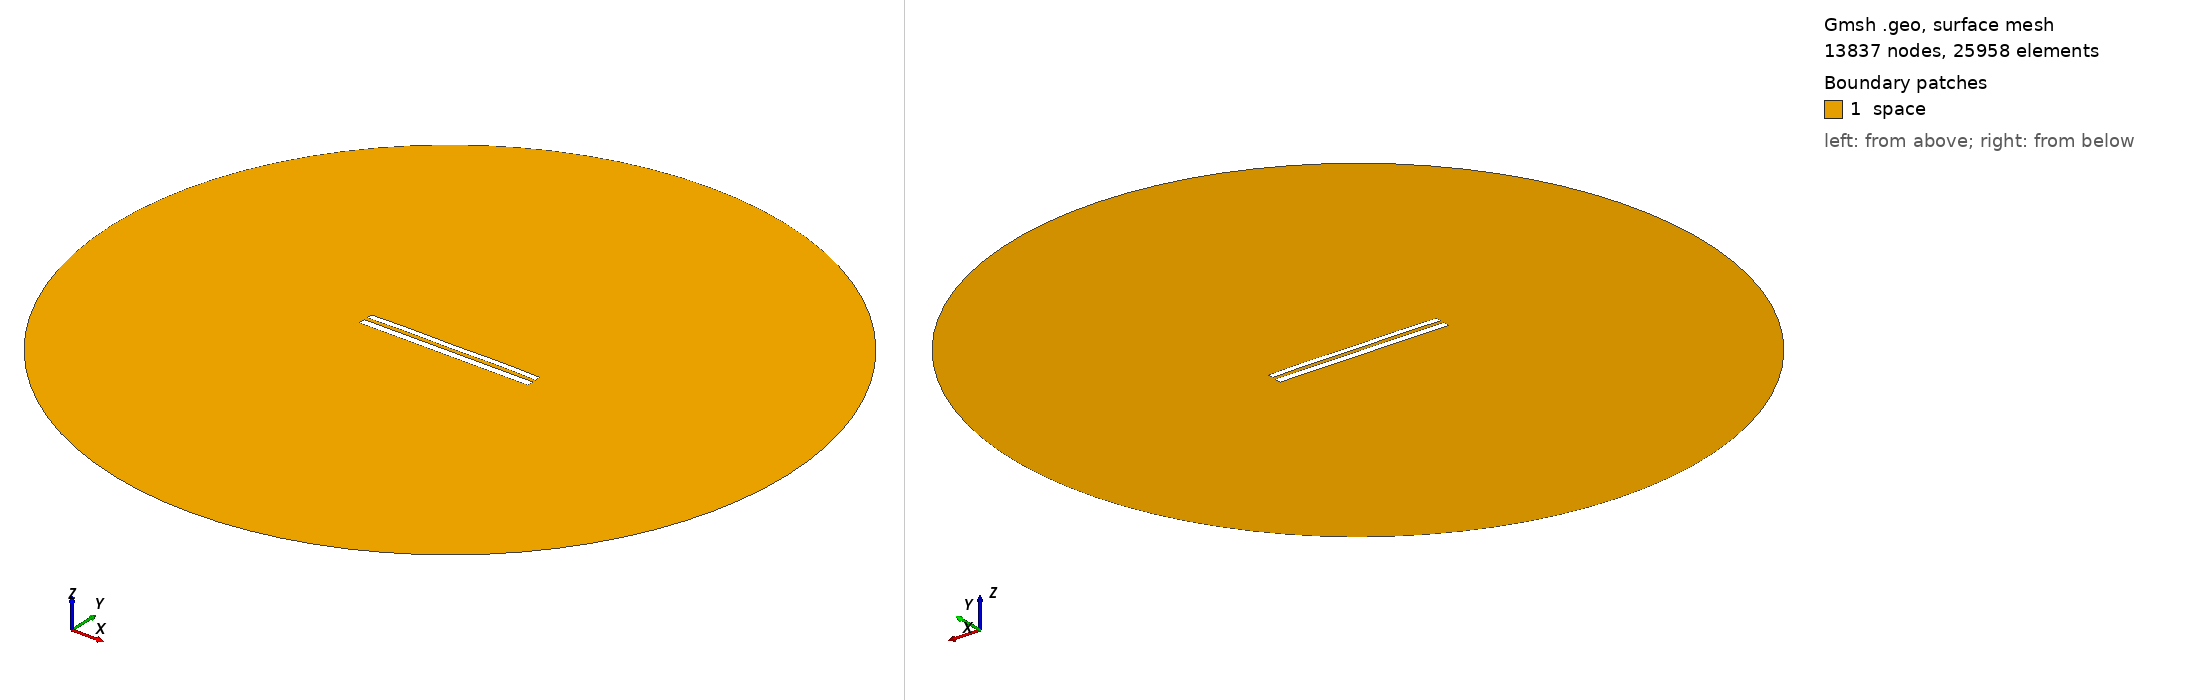

Gmsh geometry script, surface-meshed: 13837 nodes, 25958 surface elements. Boundary patches (legend numbers): 1 space. Left view from above one corner, right view from below the opposite corner. Legend entries are the model's physical surfaces. The drawing asked Gmsh for element sizes between 1% and 20% of the model's largest extent; the script's own settings can give other sizes.

=== 8115.geo (drawn) ===
//---------------------------------------
// Geometry kernel
//---------------------------------------

SetFactory("OpenCASCADE");



//---------------------------------------
// Parameters of the geometry
//---------------------------------------

// Overetch of the upper plate
overetch = 0.25;

// Distance between the plates
distance = 2.0;

// Discretization over the x axis (for the deformation)
nx = 50; 

// Length of the plate
L = 100 - overetch; 

// Number of modes
n = 4; 

// 1st mode coefficient
coeff(1) = 0.15;
beta(1) = 0.596864 * 3.1415926535 / L;

// 2nd mode coefficient
coeff(2) = 0.15;
beta(2) = 1.49418 * 3.1415926535 / L;

// 3rd mode coefficient
coeff(3) = 0.0;
beta(3) = 2.50025 * 3.1415926535 / L;

// 4th mode coefficient
coeff(4) = 0.15;
beta(4) = 3.49999 * 3.1415926535 / L;



//---------------------------------------
// Upper plate (deformed rectangle)
//---------------------------------------

// Coordiantes of the upper plate
xmin = -50;
xmax = 50 - overetch;

// Height of the upper plate
yheight = 4 - 2 * overetch;

// Indexes of the points
UpperID[] = {};
LowerID[] = {};
LeftID[] = {};
RightID[] = {};

// Point index
p = 1;

// Horizontal edges
For i In {1:nx}
    x = xmin + (i-1)*(xmax - xmin)/(nx-1);

    y_bottom = distance / 2 + overetch;
    For j In {1:n}
        C = (Cosh(beta(j)*L) + Cos(beta(j)*L)) / (Sinh(beta(j)*L) + Sin(beta(j)*L));
        y_bottom  = y_bottom + coeff(j) * (Cosh(beta(j)*(x+50)) - Cos(beta(j)*(x+50)) - C * (Sinh(beta(j)*(x+50)) - Sin(beta(j)*(x+50))));
    EndFor

    y_top = y_bottom + yheight;

    Point(p) = {x, y_top, 0, 1.0};
    UpperID[i] = p;
    p = p + 1;

    Point(p) = {x, y_bottom, 0, 1.0};
    LowerID[i] = p;
    p = p + 1;
EndFor

// Create point lists
UpperPts[] = {}; LowerPts[] = {};
For i In {1:nx}
  UpperPts[] += {UpperID[i]};
  LowerPts[] += {LowerID[i]};
EndFor

// Build splines
Spline(1) = {UpperPts[]};
Spline(2) = {LowerPts[]};
Line(3) = {LowerPts[nx-1], UpperPts[nx-1]};
Line(4) = {LowerPts[0], UpperPts[0]};

// Build the plane surface
Curve Loop(1) = {2, 3, -1, -4};
Plane Surface(1) = {1};



//---------------------------------------
// Lower plate (rectangle)
//---------------------------------------

// Vertices
Point(1001) = {-50, -1, 0, 1.0};
Point(1002) = { 50, -1, 0, 1.0};
Point(1003) = { 50,  -5, 0, 1.0};
Point(1004) = {-50,  -5, 0, 1.0};

// Edges
Line(5) = {1001, 1002};
Line(6) = {1002, 1003};
Line(7) = {1003, 1004};
Line(8) = {1004, 1001};

// Plane surface
Line Loop(2) = {5, 6, 7, 8};
Plane Surface(2) = {2}; 



//---------------------------------------
// Outer (fictious) boundary
//---------------------------------------

// Points
Point(1005) = {0, 0, 0};       // Center
Point(1006) = {200, 0, 0};     // Start point
Point(1007) = {0, 200, 0};     // 90 degrees
Point(1008) = {-200, 0, 0};    // 180 degrees
Point(1009) = {0, -200, 0};    // 270 degrees

// Circle arcs (each needs start, center, end)
Circle(9) = {1006, 1005, 1007};
Circle(10) = {1007, 1005, 1008};
Circle(11) = {1008, 1005, 1009};
Circle(12) = {1009, 1005, 1006};

// Plane surface for the entire domain
Curve Loop(3) = {9, 10, 11, 12};
Surface(3) = {3};

// Subtract the plates from the whole domain to obtain the actual domain where we want to solve the equations
BooleanDifference{ Surface{3}; Delete; }{ Surface{1}; Surface{2}; Delete; }




//---------------------------------------
// Transfinite Lines/Curves
//---------------------------------------

// Set the number of points on the boundaries
r = 7;

// Plates
Transfinite Curve {1, 2} = 50*r Using Progression 1;
Transfinite Curve {3, 4} = 2*r Using Progression 1;
Transfinite Line {5, 7} = 50*r Using Progression 1;
Transfinite Line {6, 8} = 2*r Using Progression 1;

// Outer boundary
Transfinite Line {9, 10, 11, 12} = 20 Using Progression 1;



//---------------------------------------
// Physical groups
//---------------------------------------                

// Physical curves (boundaries)
Physical Line("force_segment", 10) = {2};
Physical Line("upper_plate", 11) = {1, 3, 4};
Physical Line("lower_plate", 12) = {5, 6, 7, 8};
Physical Line("boundary", 20) = {9, 10, 11, 12};

// Physical Surfaces
Physical Surface("space", 30) = {3};



//---------------------------------------
// 6. Generate the Mesh
//---------------------------------------

// 2D mesh generation
Mesh 2;
